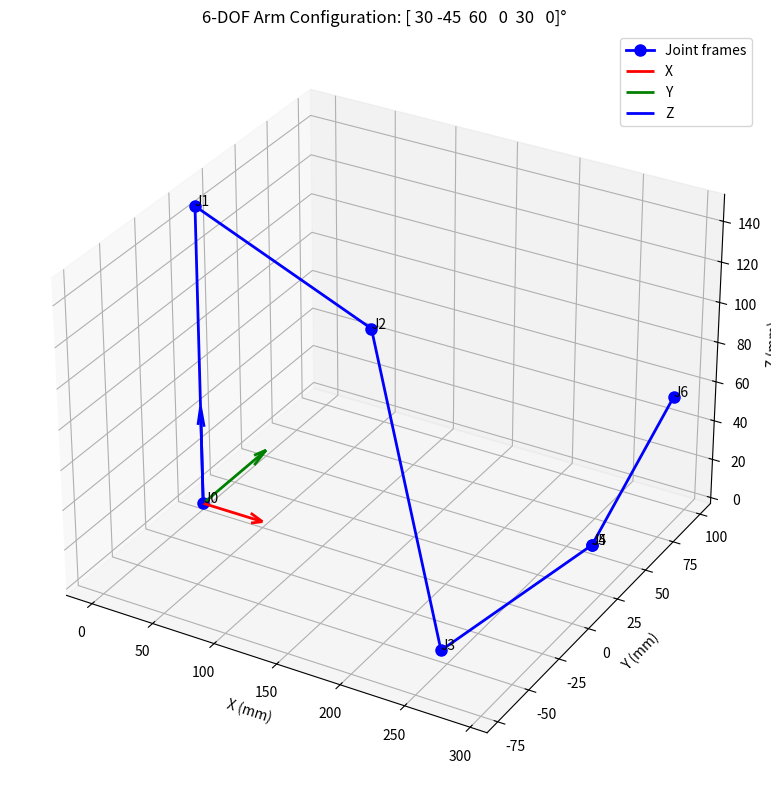

Here is the Python script that generated this plot:
import numpy as np
import matplotlib.pyplot as plt
from mpl_toolkits.mplot3d import Axes3D
import sys

# Add project root to path for importing custom modules
sys.path.insert(0, '/sessions/confident-stoic-bardeen/mnt/PBL_project')

# DH Parameters Table for the 6-DOF Robotic Arm
# Columns: [a (mm), alpha (deg), d (mm), theta_offset (deg)]
# theta values are added dynamically during FK computation

DH_TABLE = np.array([
    [0,      0,    150,   0],      # Joint 1: Vertical offset from base
    [200,   -90,      0,   0],    # Joint 2: First arm segment, perpendicular
    [150,     0,      0,   0],    # Joint 3: Second arm segment
    [0,      90,    100,   0],    # Joint 4: Wrist flexion
    [0,     -90,      0,   0],    # Joint 5: Wrist rotation
    [0,       0,     80,   0],    # Joint 6: End-effector offset
])

# Joint limits (in degrees) - typical industrial robot constraints
JOINT_LIMITS = np.array([
    [-180, 180],   # Joint 1
    [-135, 135],   # Joint 2
    [-180, 65],    # Joint 3
    [-180, 180],   # Joint 4
    [-120, 120],   # Joint 5
    [-360, 360],   # Joint 6
])

print("DH Parameters (a, α, d):")
print(DH_TABLE[:, :3])
print("\nJoint Limits (degrees):")
print(JOINT_LIMITS)

def dh_transform(a, alpha, d, theta):
    """
    Compute the DH transformation matrix from frame i-1 to frame i.
    
    Args:
        a: Link length (mm)
        alpha: Link twist (radians)
        d: Joint offset (mm)
        theta: Joint angle (radians)
    
    Returns:
        T: 4x4 homogeneous transformation matrix
    """
    c_theta = np.cos(theta)
    s_theta = np.sin(theta)
    c_alpha = np.cos(alpha)
    s_alpha = np.sin(alpha)
    
    T = np.array([
        [c_theta, -s_theta * c_alpha,  s_theta * s_alpha, a * c_theta],
        [s_theta,  c_theta * c_alpha, -c_theta * s_alpha, a * s_theta],
        [0,        s_alpha,            c_alpha,            d],
        [0,        0,                  0,                  1]
    ])
    return T

# Compute T0->1 at theta=0
a1, alpha1, d1 = DH_TABLE[0, 0], np.deg2rad(DH_TABLE[0, 1]), DH_TABLE[0, 2]
theta1 = 0  # Home position

T01 = dh_transform(a1, alpha1, d1, theta1)

print("T0->1 (Joint 1 at theta=0):")
print(np.round(T01, 3))
print(f"\nEnd-effector position from joint 1: {T01[:3, 3]} mm")

def forward_kinematics(joint_angles):
    """
    Compute end-effector pose via forward kinematics.
    
    Args:
        joint_angles: Array of 6 joint angles in degrees
    
    Returns:
        T06: 4x4 transformation matrix (base to end-effector)
        positions: List of all joint frame positions (for visualization)
    """
    # Convert to radians
    theta_rad = np.deg2rad(joint_angles)
    
    # Start with identity (base frame)
    T = np.eye(4)
    positions = [T[:3, 3].copy()]
    
    # Chain all transformations
    for i in range(6):
        a, alpha, d = DH_TABLE[i, 0], np.deg2rad(DH_TABLE[i, 1]), DH_TABLE[i, 2]
        Ti = dh_transform(a, alpha, d, theta_rad[i])
        T = T @ Ti
        positions.append(T[:3, 3].copy())
    
    return T, positions

# Compute FK for home position (all zeros)
home_angles = np.zeros(6)
T06_home, positions_home = forward_kinematics(home_angles)

print("Home Position (all joints at 0°):")
print(f"End-effector position: {T06_home[:3, 3]} mm")
print(f"\nFull T0->6 matrix:")
print(np.round(T06_home, 2))

# Compute FK for a sample pose
sample_angles = np.array([30, -45, 60, 0, 30, 0])  # [°, °, °, °, °, °]
T06_sample, positions_sample = forward_kinematics(sample_angles)

print(f"Sample Pose: {sample_angles}°")
print(f"End-effector position: {T06_sample[:3, 3]} mm")

# Visualize the arm configuration
fig = plt.figure(figsize=(10, 8))
ax = fig.add_subplot(111, projection='3d')

# Plot joint positions
positions_sample = np.array(positions_sample)
ax.plot(positions_sample[:, 0], positions_sample[:, 1], positions_sample[:, 2], 
        'b-o', linewidth=2, markersize=8, label='Joint frames')

# Label joints
for i, pos in enumerate(positions_sample):
    ax.text(pos[0], pos[1], pos[2], f'J{i}', fontsize=10)

# Plot base frame
ax.quiver(0, 0, 0, 50, 0, 0, color='r', arrow_length_ratio=0.2, linewidth=2, label='X')
ax.quiver(0, 0, 0, 0, 50, 0, color='g', arrow_length_ratio=0.2, linewidth=2, label='Y')
ax.quiver(0, 0, 0, 0, 0, 50, color='b', arrow_length_ratio=0.2, linewidth=2, label='Z')

ax.set_xlabel('X (mm)')
ax.set_ylabel('Y (mm)')
ax.set_zlabel('Z (mm)')
ax.set_title(f'6-DOF Arm Configuration: {sample_angles}°')
ax.legend()
ax.grid(True, alpha=0.3)
plt.tight_layout()
plt.show()

print(f"\nArm reach: {np.linalg.norm(T06_sample[:3, 3])} mm")
